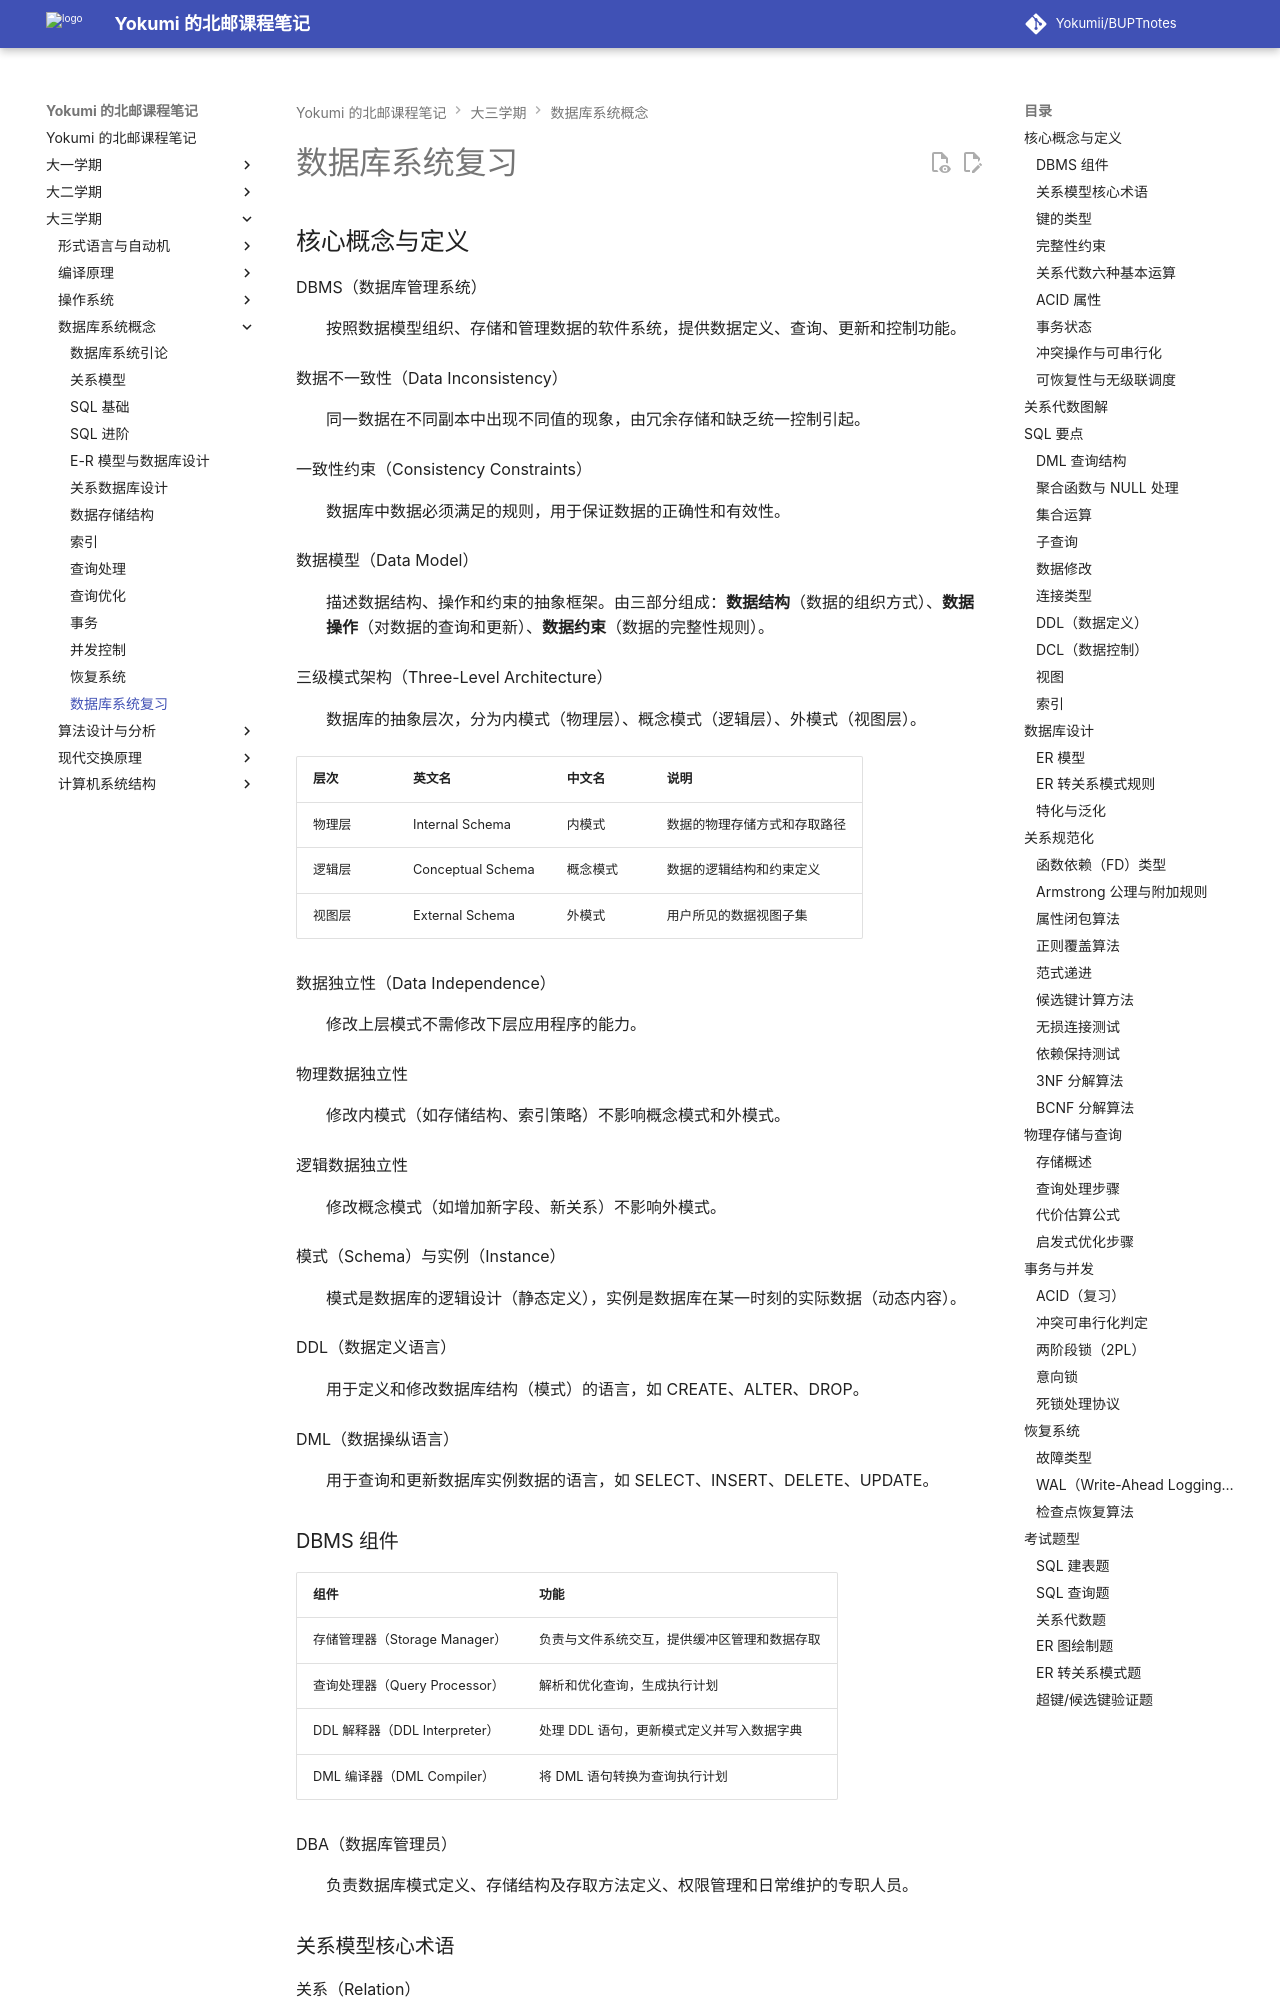

repository: Yokumii/BUPTnotes · page: study/computer-science/database-system-concepts/db-review/index.html · generator: mkdocs

---
description: 汇总关系模型、SQL、数据库设计、规范化、查询处理、事务并发和恢复系统等复习要点与题型。
---

# 数据库系统复习

## 核心概念与定义

DBMS（数据库管理系统）
: 按照数据模型组织、存储和管理数据的软件系统，提供数据定义、查询、更新和控制功能。

数据不一致性（Data Inconsistency）
: 同一数据在不同副本中出现不同值的现象，由冗余存储和缺乏统一控制引起。

一致性约束（Consistency Constraints）
: 数据库中数据必须满足的规则，用于保证数据的正确性和有效性。

数据模型（Data Model）
: 描述数据结构、操作和约束的抽象框架。由三部分组成：**数据结构**（数据的组织方式）、**数据操作**（对数据的查询和更新）、**数据约束**（数据的完整性规则）。

三级模式架构（Three-Level Architecture）
: 数据库的抽象层次，分为内模式（物理层）、概念模式（逻辑层）、外模式（视图层）。

| 层次 | 英文名 | 中文名 | 说明 |
|------|--------|--------|------|
| 物理层 | Internal Schema | 内模式 | 数据的物理存储方式和存取路径 |
| 逻辑层 | Conceptual Schema | 概念模式 | 数据的逻辑结构和约束定义 |
| 视图层 | External Schema | 外模式 | 用户所见的数据视图子集 |

数据独立性（Data Independence）
: 修改上层模式不需修改下层应用程序的能力。

物理数据独立性
: 修改内模式（如存储结构、索引策略）不影响概念模式和外模式。

逻辑数据独立性
: 修改概念模式（如增加新字段、新关系）不影响外模式。

模式（Schema）与实例（Instance）
: 模式是数据库的逻辑设计（静态定义），实例是数据库在某一时刻的实际数据（动态内容）。

DDL（数据定义语言）
: 用于定义和修改数据库结构（模式）的语言，如 CREATE、ALTER、DROP。

DML（数据操纵语言）
: 用于查询和更新数据库实例数据的语言，如 SELECT、INSERT、DELETE、UPDATE。

### DBMS 组件

| 组件 | 功能 |
|------|------|
| 存储管理器（Storage Manager） | 负责与文件系统交互，提供缓冲区管理和数据存取 |
| 查询处理器（Query Processor） | 解析和优化查询，生成执行计划 |
| DDL 解释器（DDL Interpreter） | 处理 DDL 语句，更新模式定义并写入数据字典 |
| DML 编译器（DML Compiler） | 将 DML 语句转换为查询执行计划 |

DBA（数据库管理员）
: 负责数据库模式定义、存储结构及存取方法定义、权限管理和日常维护的专职人员。

### 关系模型核心术语

关系（Relation）
: 一个二维表，由行和列组成。

元组（Tuple）
: 关系中的一行，代表一个实体记录。

属性（Attribute）
: 关系中的一列，代表实体的一个特征。

关系实例（Relation Instance）
: 关系在某一时刻的具体元组集合。

关系模式（Relation Schema）
: 关系的名称及其属性集合的描述，如 $R(A_1, A_2, \ldots, A_n)$。

### 键的类型

超键（Superkey）
: 能唯一标识关系中每个元组的属性集（可能包含多余属性）。

候选键（Candidate Key）
: 最小超键，即不含多余属性的超键。一个关系可能有多个候选键。

主键（Primary Key）
: 从候选键中选定一个作为唯一标识，不允许 NULL。

外键（Foreign Key）
: 关系 $R_1$ 中的属性集，其值必须匹配另一个关系 $R_2$ 中主键的某个值，用于建立跨关系引用。
